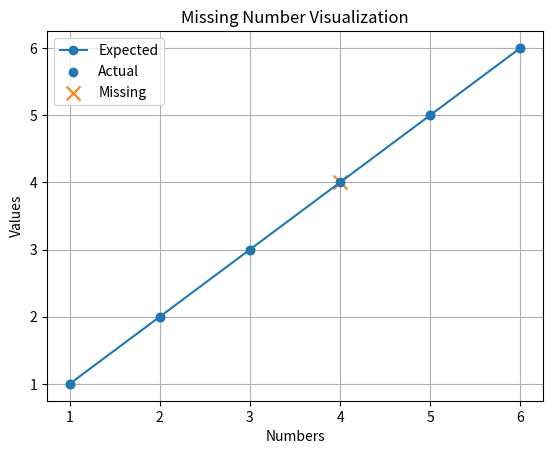

This chart was generated by the following Python code:
import matplotlib.pyplot as plt

# Given list
arr = [1, 2, 3, 5, 6]

# Step 1: Find missing number
n = max(arr)
total_expected = n * (n + 1) // 2
total_actual = sum(arr)

missing = total_expected - total_actual

print("Missing number is:", missing)

# Step 2: Plot graph
expected = list(range(1, n + 1))

plt.plot(expected, expected, marker='o', label='Expected')
plt.scatter(arr, arr, label='Actual')

# Highlight missing number
plt.scatter(missing, missing, marker='x', s=100, label='Missing')

plt.title("Missing Number Visualization")
plt.xlabel("Numbers")
plt.ylabel("Values")
plt.legend()
plt.grid()

plt.show()
